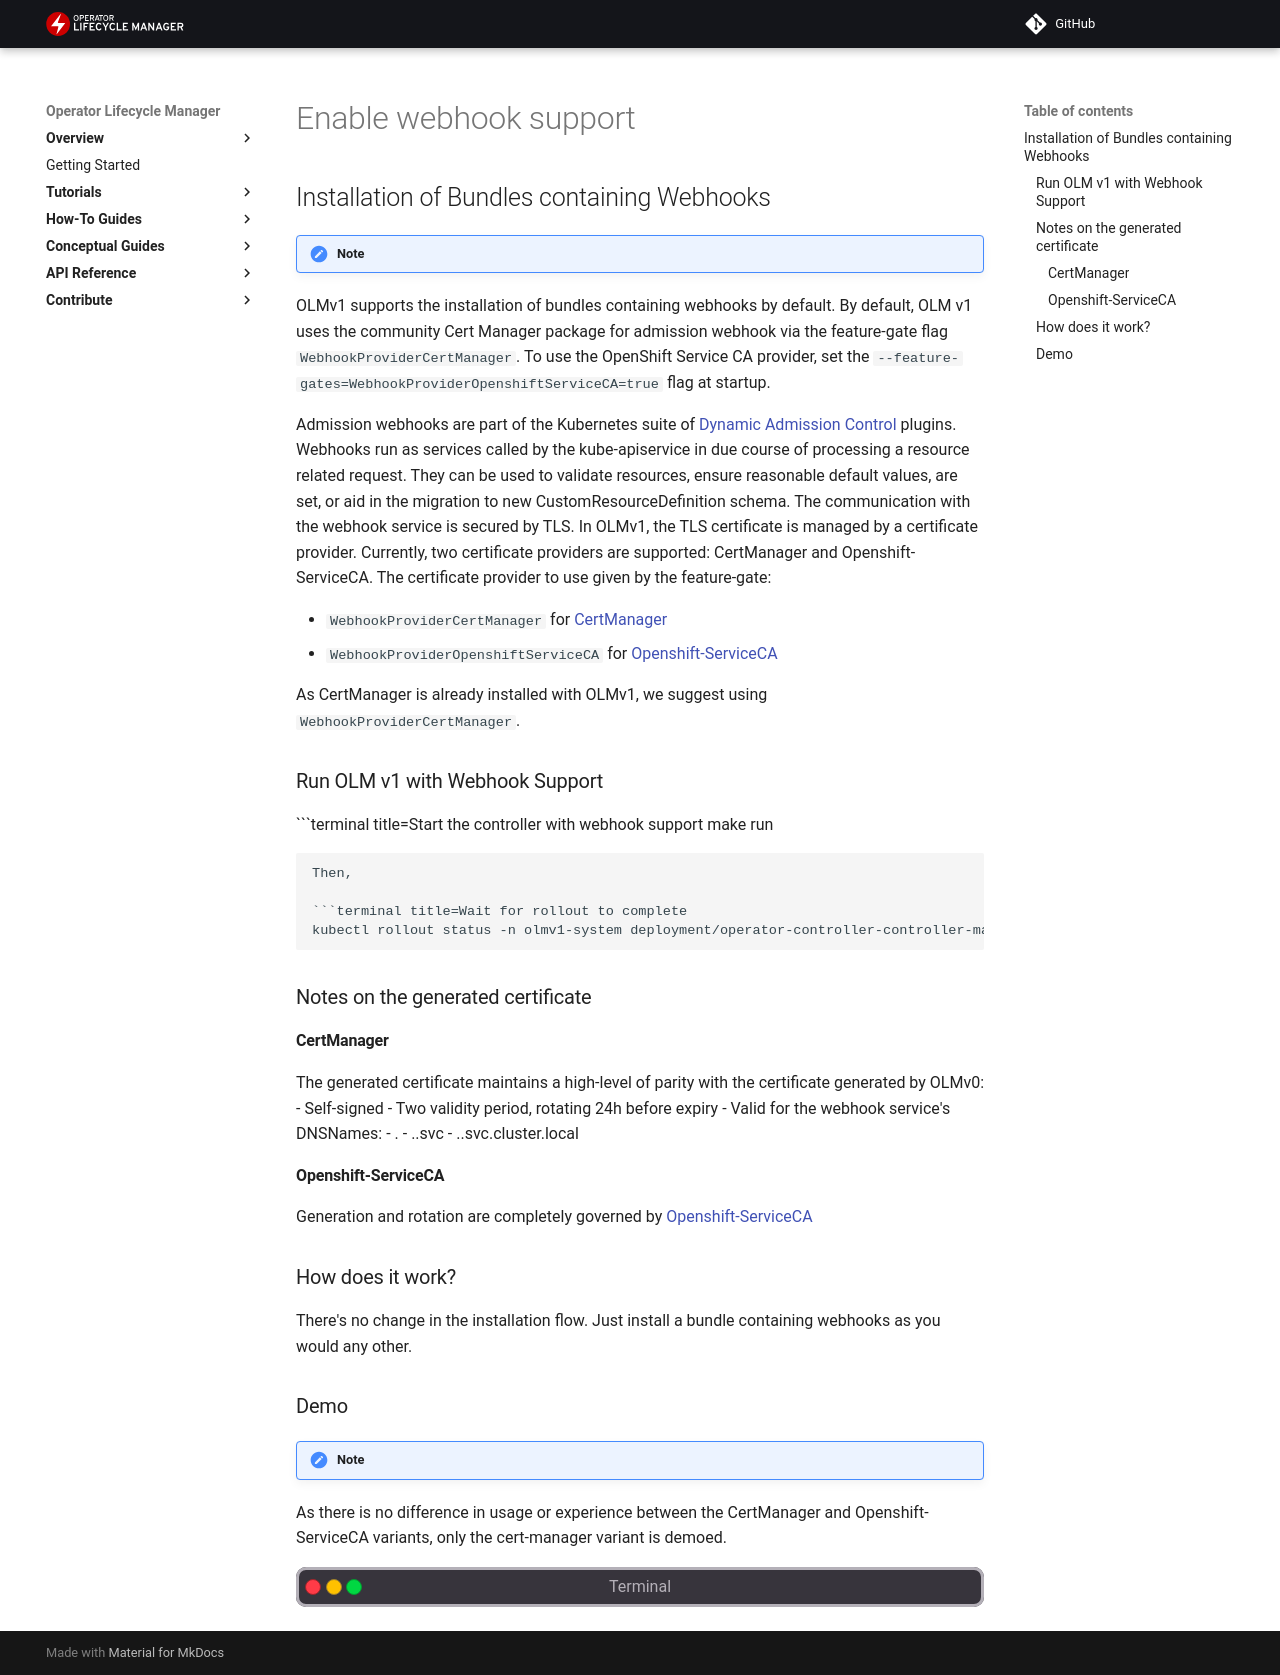

repository: operator-framework/operator-controller · page: draft/howto/enable-webhook-support/index.html · generator: mkdocs

## Installation of Bundles containing Webhooks

!!! note
OLMv1 supports the installation of bundles containing webhooks by default.
By default, OLM v1 uses the community Cert Manager package for admission webhook via the feature-gate flag `WebhookProviderCertManager`. To use the OpenShift Service CA provider, set the `--feature-gates=WebhookProviderOpenshiftServiceCA=true` flag at startup.

Admission webhooks are part of the Kubernetes suite of [Dynamic Admission Control](https://kubernetes.io/docs/reference/access-authn-authz/extensible-admission-controllers/)
plugins. Webhooks run as services called by the kube-apiservice in due course of processing a resource related request. They can be used to validate resources, ensure reasonable default values,
are set, or aid in the migration to new CustomResourceDefinition schema. The communication with the webhook service is secured by TLS. In OLMv1, the TLS certificate is managed by a 
certificate provider. Currently, two certificate providers are supported: CertManager and Openshift-ServiceCA. The certificate provider to use given by the feature-gate:

- `WebhookProviderCertManager` for [CertManager](https://cert-manager.io/)
- `WebhookProviderOpenshiftServiceCA` for [Openshift-ServiceCA](https://github.com/openshift/service-ca-operator)

As CertManager is already installed with OLMv1, we suggest using `WebhookProviderCertManager`.

### Run OLM v1 with Webhook Support

```terminal title=Start the controller with webhook support
make run
```

Then,

```terminal title=Wait for rollout to complete
kubectl rollout status -n olmv1-system deployment/operator-controller-controller-manager 
```

### Notes on the generated certificate

#### CertManager

The generated certificate maintains a high-level of parity with the certificate generated by OLMv0:
- Self-signed
- Two validity period, rotating 24h before expiry
- Valid for the webhook service's DNSNames:
  - <service-name>.<namespace>
  - <service-name>.<namespace>.svc
  - <service-name>.<namespace>.svc.cluster.local

#### Openshift-ServiceCA

Generation and rotation are completely governed by [Openshift-ServiceCA](https://github.com/openshift/service-ca-operator)

### How does it work?

There's no change in the installation flow. Just install a bundle containing webhooks as you would any other.

### Demo

!!! note
As there is no difference in usage or experience between the CertManager and Openshift-ServiceCA variants, only
the cert-manager variant is demoed.

```asciinema-player
{
  "file": "../../../demos/webhook-support.cast"
}
```
